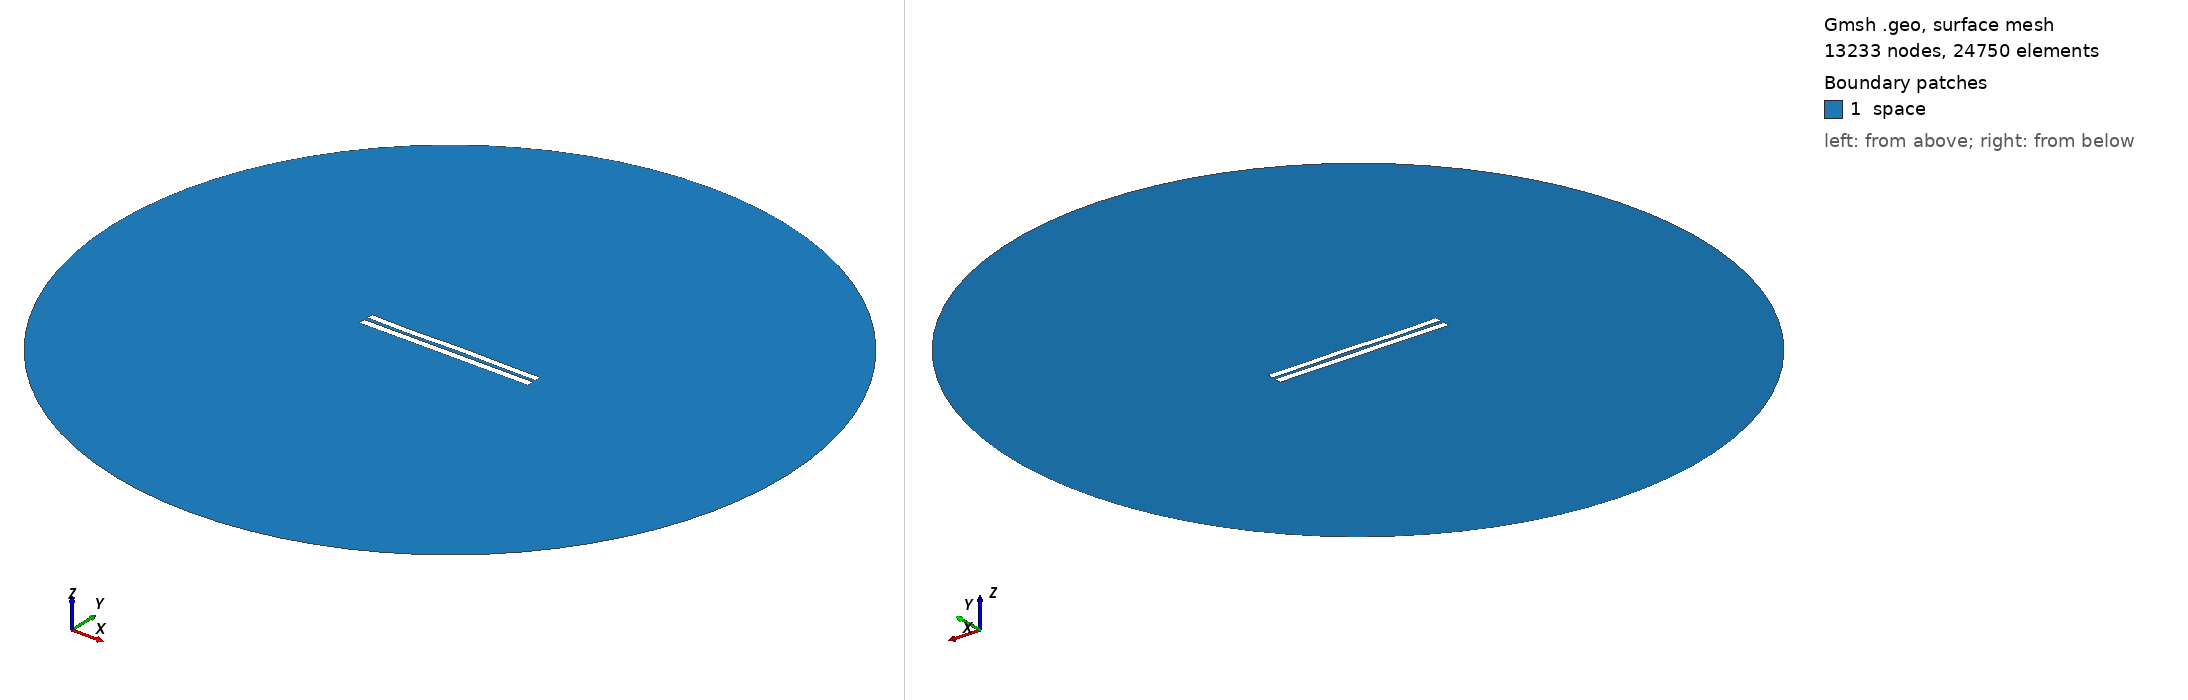

Gmsh geometry script, surface-meshed: 13233 nodes, 24750 surface elements. Boundary patches (legend numbers): 1 space. Left view from above one corner, right view from below the opposite corner. Legend entries are the model's physical surfaces. The drawing asked Gmsh for element sizes between 1% and 20% of the model's largest extent; the script's own settings can give other sizes.

=== 5051.geo (drawn) ===
//---------------------------------------
// Geometry kernel
//---------------------------------------

SetFactory("OpenCASCADE");



//---------------------------------------
// Parameters of the geometry
//---------------------------------------

// Overetch of the upper plate
overetch = 0.125;

// Distance between the plates
distance = 2.25;

// Discretization over the x axis (for the deformation)
nx = 50; 

// Length of the plate
L = 100 - overetch; 

// Number of modes
n = 4; 

// 1st mode coefficient
coeff(1) = -0.15;
beta(1) = 0.596864 * 3.1415926535 / L;

// 2nd mode coefficient
coeff(2) = 0.0;
beta(2) = 1.49418 * 3.1415926535 / L;

// 3rd mode coefficient
coeff(3) = -0.15;
beta(3) = 2.50025 * 3.1415926535 / L;

// 4th mode coefficient
coeff(4) = -0.15;
beta(4) = 3.49999 * 3.1415926535 / L;



//---------------------------------------
// Upper plate (deformed rectangle)
//---------------------------------------

// Coordiantes of the upper plate
xmin = -50;
xmax = 50 - overetch;

// Height of the upper plate
yheight = 4 - 2 * overetch;

// Indexes of the points
UpperID[] = {};
LowerID[] = {};
LeftID[] = {};
RightID[] = {};

// Point index
p = 1;

// Horizontal edges
For i In {1:nx}
    x = xmin + (i-1)*(xmax - xmin)/(nx-1);

    y_bottom = distance / 2 + overetch;
    For j In {1:n}
        C = (Cosh(beta(j)*L) + Cos(beta(j)*L)) / (Sinh(beta(j)*L) + Sin(beta(j)*L));
        y_bottom  = y_bottom + coeff(j) * (Cosh(beta(j)*(x+50)) - Cos(beta(j)*(x+50)) - C * (Sinh(beta(j)*(x+50)) - Sin(beta(j)*(x+50))));
    EndFor

    y_top = y_bottom + yheight;

    Point(p) = {x, y_top, 0, 1.0};
    UpperID[i] = p;
    p = p + 1;

    Point(p) = {x, y_bottom, 0, 1.0};
    LowerID[i] = p;
    p = p + 1;
EndFor

// Create point lists
UpperPts[] = {}; LowerPts[] = {};
For i In {1:nx}
  UpperPts[] += {UpperID[i]};
  LowerPts[] += {LowerID[i]};
EndFor

// Build splines
Spline(1) = {UpperPts[]};
Spline(2) = {LowerPts[]};
Line(3) = {LowerPts[nx-1], UpperPts[nx-1]};
Line(4) = {LowerPts[0], UpperPts[0]};

// Build the plane surface
Curve Loop(1) = {2, 3, -1, -4};
Plane Surface(1) = {1};



//---------------------------------------
// Lower plate (rectangle)
//---------------------------------------

// Vertices
Point(1001) = {-50, -1, 0, 1.0};
Point(1002) = { 50, -1, 0, 1.0};
Point(1003) = { 50,  -5, 0, 1.0};
Point(1004) = {-50,  -5, 0, 1.0};

// Edges
Line(5) = {1001, 1002};
Line(6) = {1002, 1003};
Line(7) = {1003, 1004};
Line(8) = {1004, 1001};

// Plane surface
Line Loop(2) = {5, 6, 7, 8};
Plane Surface(2) = {2}; 



//---------------------------------------
// Outer (fictious) boundary
//---------------------------------------

// Points
Point(1005) = {0, 0, 0};       // Center
Point(1006) = {200, 0, 0};     // Start point
Point(1007) = {0, 200, 0};     // 90 degrees
Point(1008) = {-200, 0, 0};    // 180 degrees
Point(1009) = {0, -200, 0};    // 270 degrees

// Circle arcs (each needs start, center, end)
Circle(9) = {1006, 1005, 1007};
Circle(10) = {1007, 1005, 1008};
Circle(11) = {1008, 1005, 1009};
Circle(12) = {1009, 1005, 1006};

// Plane surface for the entire domain
Curve Loop(3) = {9, 10, 11, 12};
Surface(3) = {3};

// Subtract the plates from the whole domain to obtain the actual domain where we want to solve the equations
BooleanDifference{ Surface{3}; Delete; }{ Surface{1}; Surface{2}; Delete; }




//---------------------------------------
// Transfinite Lines/Curves
//---------------------------------------

// Set the number of points on the boundaries
r = 7;

// Plates
Transfinite Curve {1, 2} = 50*r Using Progression 1;
Transfinite Curve {3, 4} = 2*r Using Progression 1;
Transfinite Line {5, 7} = 50*r Using Progression 1;
Transfinite Line {6, 8} = 2*r Using Progression 1;

// Outer boundary
Transfinite Line {9, 10, 11, 12} = 20 Using Progression 1;



//---------------------------------------
// Physical groups
//---------------------------------------                

// Physical curves (boundaries)
Physical Line("force_segment", 10) = {2};
Physical Line("upper_plate", 11) = {1, 3, 4};
Physical Line("lower_plate", 12) = {5, 6, 7, 8};
Physical Line("boundary", 20) = {9, 10, 11, 12};

// Physical Surfaces
Physical Surface("space", 30) = {3};



//---------------------------------------
// 6. Generate the Mesh
//---------------------------------------

// 2D mesh generation
Mesh 2;
